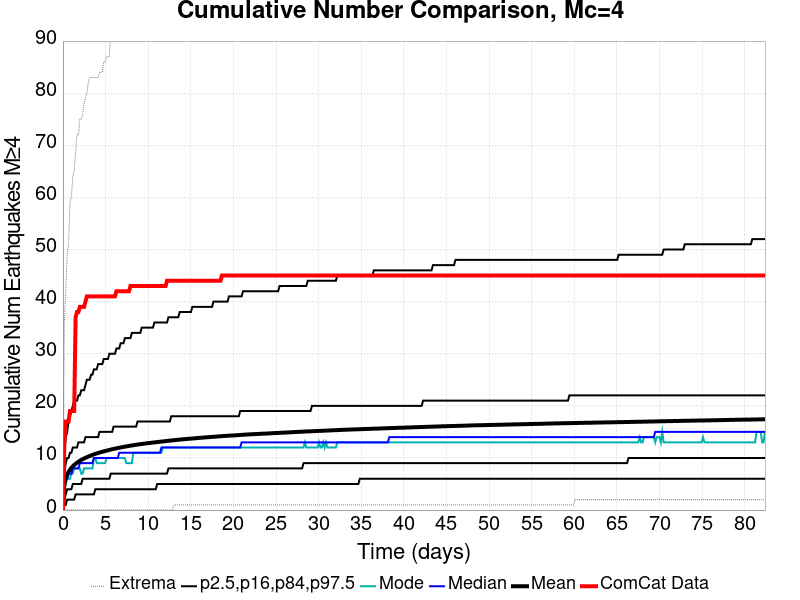

Data behind this chart, as committed beside it:
Time (days), ComCat Data, Simulation Mean, Simulation Median, Simulation Mode, Simulation Minimum, Simulation Maximum, 2.5 %-ile, 16 %-ile, 84 %-ile, 97.5 %-ile
0.0, 0.0, 0.0, 0.0, 0.0, 0.0, 0.0, 0.0, 0.0, 0.0, 0.0
0.1651, 13.0, 4.995, 5.0, 4.0, 0.0, 36.0, 1.0, 2.0, 7.0, 11.0
0.3302, 17.0, 6.126, 6.0, 5.0, 0.0, 42.0, 1.0, 3.0, 9.0, 14.0
0.4952, 17.0, 6.835, 6.0, 6.0, 0.0, 49.0, 2.0, 4.0, 10.0, 15.0
0.6603, 17.0, 7.346, 7.0, 6.0, 0.0, 51.0, 2.0, 4.0, 10.0, 17.0
0.8254, 19.0, 7.756, 7.0, 6.0, 0.0, 59.0, 2.0, 4.0, 11.0, 18.0
0.9905, 19.0, 8.103, 7.0, 7.0, 0.0, 60.0, 2.0, 4.0, 11.0, 19.0
1.156, 19.0, 8.387, 8.0, 7.0, 0.0, 64.0, 2.0, 5.0, 12.0, 20.0
1.321, 19.0, 8.654, 8.0, 8.0, 0.0, 65.0, 2.0, 5.0, 12.0, 21.0
1.486, 37.0, 8.867, 8.0, 8.0, 0.0, 69.0, 3.0, 5.0, 12.0, 21.0
1.651, 38.0, 9.086, 8.0, 8.0, 0.0, 72.0, 3.0, 5.0, 12.0, 21.0
1.816, 38.0, 9.278, 8.0, 8.0, 0.0, 72.0, 3.0, 5.0, 13.0, 22.0
1.981, 39.0, 9.45, 9.0, 8.0, 0.0, 75.0, 3.0, 5.0, 13.0, 22.0
2.146, 39.0, 9.612, 9.0, 7.0, 0.0, 75.0, 3.0, 5.0, 13.0, 23.0
2.311, 39.0, 9.753, 9.0, 7.0, 0.0, 76.0, 3.0, 6.0, 13.0, 23.0
2.476, 39.0, 9.888, 9.0, 8.0, 0.0, 78.0, 3.0, 6.0, 13.0, 23.0
2.641, 40.0, 10.02, 9.0, 8.0, 0.0, 79.0, 3.0, 6.0, 14.0, 24.0
2.806, 41.0, 10.14, 9.0, 8.0, 0.0, 80.0, 3.0, 6.0, 14.0, 25.0
2.971, 41.0, 10.25, 9.0, 8.0, 0.0, 82.0, 3.0, 6.0, 14.0, 25.0
3.137, 41.0, 10.37, 9.0, 8.0, 0.0, 83.0, 3.0, 6.0, 14.0, 25.0
3.302, 41.0, 10.48, 9.0, 8.0, 0.0, 83.0, 3.0, 6.0, 14.0, 26.0
3.467, 41.0, 10.59, 9.0, 8.0, 0.0, 83.0, 3.0, 6.0, 14.0, 26.0
3.632, 41.0, 10.69, 10.0, 10.0, 0.0, 83.0, 3.0, 6.0, 14.0, 27.0
3.797, 41.0, 10.78, 10.0, 10.0, 0.0, 83.0, 4.0, 6.0, 14.0, 27.0
3.962, 41.0, 10.87, 10.0, 9.0, 0.0, 83.0, 4.0, 6.0, 14.0, 27.0
4.127, 41.0, 10.95, 10.0, 9.0, 0.0, 83.0, 4.0, 6.0, 14.0, 28.0
4.292, 41.0, 11.03, 10.0, 9.0, 0.0, 84.0, 4.0, 6.0, 15.0, 28.0
4.457, 41.0, 11.11, 10.0, 9.0, 0.0, 84.0, 4.0, 6.0, 15.0, 28.0
4.622, 41.0, 11.18, 10.0, 9.0, 0.0, 84.0, 4.0, 6.0, 15.0, 28.0
4.787, 41.0, 11.26, 10.0, 9.0, 0.0, 86.0, 4.0, 6.0, 15.0, 29.0
4.952, 41.0, 11.34, 10.0, 9.0, 0.0, 86.0, 4.0, 6.0, 15.0, 29.0
5.117, 41.0, 11.4, 10.0, 10.0, 0.0, 87.0, 4.0, 6.0, 15.0, 29.0
5.283, 41.0, 11.46, 10.0, 10.0, 0.0, 87.0, 4.0, 6.0, 15.0, 29.0
5.448, 41.0, 11.54, 10.0, 10.0, 0.0, 87.0, 4.0, 6.0, 15.0, 30.0
5.613, 41.0, 11.61, 10.0, 10.0, 0.0, 92.0, 4.0, 7.0, 15.0, 30.0
5.778, 41.0, 11.67, 10.0, 10.0, 0.0, 93.0, 4.0, 7.0, 15.0, 30.0
5.943, 41.0, 11.73, 10.0, 10.0, 0.0, 93.0, 4.0, 7.0, 16.0, 30.0
6.108, 41.0, 11.79, 10.0, 10.0, 0.0, 94.0, 4.0, 7.0, 16.0, 30.0
6.273, 42.0, 11.85, 10.0, 10.0, 0.0, 96.0, 4.0, 7.0, 16.0, 31.0
6.438, 42.0, 11.9, 10.0, 10.0, 0.0, 96.0, 4.0, 7.0, 16.0, 31.0
6.603, 42.0, 11.96, 11.0, 10.0, 0.0, 96.0, 4.0, 7.0, 16.0, 31.0
6.768, 42.0, 12.01, 11.0, 10.0, 0.0, 96.0, 4.0, 7.0, 16.0, 32.0
6.933, 42.0, 12.07, 11.0, 10.0, 0.0, 101.0, 4.0, 7.0, 16.0, 32.0
7.098, 42.0, 12.12, 11.0, 10.0, 0.0, 101.0, 4.0, 7.0, 16.0, 32.0
7.264, 42.0, 12.17, 11.0, 10.0, 0.0, 101.0, 4.0, 7.0, 16.0, 33.0
7.429, 42.0, 12.21, 11.0, 9.0, 0.0, 101.0, 4.0, 7.0, 16.0, 33.0
7.594, 42.0, 12.25, 11.0, 9.0, 0.0, 103.0, 4.0, 7.0, 16.0, 33.0
7.759, 42.0, 12.31, 11.0, 9.0, 0.0, 103.0, 4.0, 7.0, 16.0, 33.0
7.924, 43.0, 12.36, 11.0, 9.0, 0.0, 103.0, 4.0, 7.0, 16.0, 33.0
8.089, 43.0, 12.4, 11.0, 9.0, 0.0, 103.0, 4.0, 7.0, 16.0, 34.0
8.254, 43.0, 12.44, 11.0, 11.0, 0.0, 104.0, 4.0, 7.0, 16.0, 34.0
8.419, 43.0, 12.49, 11.0, 11.0, 0.0, 105.0, 4.0, 7.0, 16.0, 34.0
8.584, 43.0, 12.53, 11.0, 11.0, 0.0, 105.0, 4.0, 7.0, 16.0, 34.0
8.749, 43.0, 12.57, 11.0, 11.0, 0.0, 105.0, 4.0, 7.0, 17.0, 34.0
8.914, 43.0, 12.6, 11.0, 11.0, 0.0, 105.0, 4.0, 7.0, 17.0, 34.0
9.079, 43.0, 12.64, 11.0, 11.0, 0.0, 105.0, 4.0, 7.0, 17.0, 34.0
9.244, 43.0, 12.68, 11.0, 11.0, 0.0, 106.0, 4.0, 7.0, 17.0, 35.0
9.41, 43.0, 12.72, 11.0, 11.0, 0.0, 107.0, 4.0, 7.0, 17.0, 35.0
9.575, 43.0, 12.76, 11.0, 11.0, 0.0, 108.0, 4.0, 7.0, 17.0, 35.0
9.74, 43.0, 12.79, 11.0, 11.0, 0.0, 108.0, 4.0, 7.0, 17.0, 35.0
... 440 more rows
